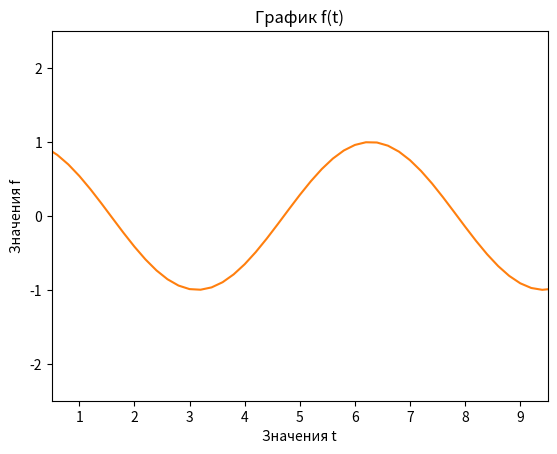

Python code for this plot: (Note: this script raises an exception after producing the figure.)
#!/usr/bin/env python
# coding: utf-8

# In[ ]:


#Задание 1
#Загрузите модуль pyplot библиотеки matplotlib с псевдонимом plt, а также библиотеку numpy с псевдонимом np.
#Примените магическую функцию %matplotlib inline для отображения графиков в Jupyter Notebook и настройки конфигурации ноутбука со значением 'svg' для более четкого отображения графиков.
#Создайте список под названием x с числами 1, 2, 3, 4, 5, 6, 7 и список y с числами 3.5, 3.8, 4.2, 4.5, 5, 5.5, 7.
#С помощью функции plot постройте график, соединяющий линиями точки с горизонтальными координатами из списка x и вертикальными - из списка y.
#Затем в следующей ячейке постройте диаграмму рассеяния (другие названия - диаграмма разброса, scatter plot).


# In[2]:


import numpy as np
import pandas as pd
import matplotlib.pyplot as plt


# In[3]:


get_ipython().run_line_magic('matplotlib', 'inline')
get_ipython().run_line_magic('config', "InlineBackend.figure_format = 'svg'")


# In[8]:


x = [1, 2, 3, 4, 5, 6, 7]
y = [3.5, 3.8, 4.2, 4.5, 5, 5.5, 7]


# In[9]:


plt.plot(x, y)
plt.show()


# In[12]:


plt.scatter(x, y)
plt.show()


# In[ ]:


#С помощью функции linspace из библиотеки Numpy создайте массив t из 51 числа от 0 до 10 включительно.
#Создайте массив Numpy под названием f, содержащий косинусы элементов массива t.
#Постройте линейную диаграмму, используя массив t для координат по горизонтали,а массив f - для координат по вертикали. Линия графика должна быть зеленого цвета.
#Выведите название диаграммы - 'График f(t)'. Также добавьте названия для горизонтальной оси - 'Значения t' и для вертикальной - 'Значения f'.
#Ограничьте график по оси x значениями 0.5 и 9.5, а по оси y - значениями -2.5 и 2.5.


# In[10]:


import numpy as np
import pandas as pd
import matplotlib.pyplot as plt
t = np.linspace(0,10,51)
print (t)


# In[11]:


f = np.cos(t)
print(f)


# In[20]:


plt.plot (t, f)
plt.title("График f(t)")
plt.xlabel("Значения t")
plt.ylabel("Значения f")
plt.axis([0.5, 9.5, -2.5, 2.5])
plt.show()


# In[ ]:


#*Задание 3
#С помощью функции linspace библиотеки Numpy создайте массив x из 51 числа от -3 до 3 включительно.
#Создайте массивы y1, y2, y3, y4 по следующим формулам:
#y1 = x**2
#y2 = 2 * x + 0.5
#y3 = -3 * x - 1.5
#y4 = sin(x)
#Используя функцию subplots модуля matplotlib.pyplot, создайте объект matplotlib.figure.Figure с названием fig и массив объектов Axes под названием ax,причем так, чтобы у вас было 4 отдельных графика в сетке, состоящей из двух строк и двух столбцов. В каждом графике массив x используется для координат по горизонтали.В левом верхнем графике для координат по вертикали используйте y1,в правом верхнем - y2, в левом нижнем - y3, в правом нижнем - y4.Дайте название графикам: 'График y1', 'График y2' и т.д.
#Для графика в левом верхнем углу установите границы по оси x от -5 до 5.
#Установите размеры фигуры 8 дюймов по горизонтали и 6 дюймов по вертикали.
#Вертикальные и горизонтальные зазоры между графиками должны составлять 0.3.


# In[35]:


import numpy as np
import pandas as pd
import matplotlib.pyplot as plt
x = np.linspace(-3,3,51)
y1 = x**2
y2 = 2 * x + 0.5
y3 = -3 * x - 1.5
y4 = np.sin(x)


# In[48]:


fig, ax = plt.subplots(nrows = 2, ncols = 2)
ax[0].plot (x, y1)
ax[1].plot (x, y2)
ax[2].plot (x, y3)
ax[3].plot(x, y4)


# In[ ]:





# In[ ]:




